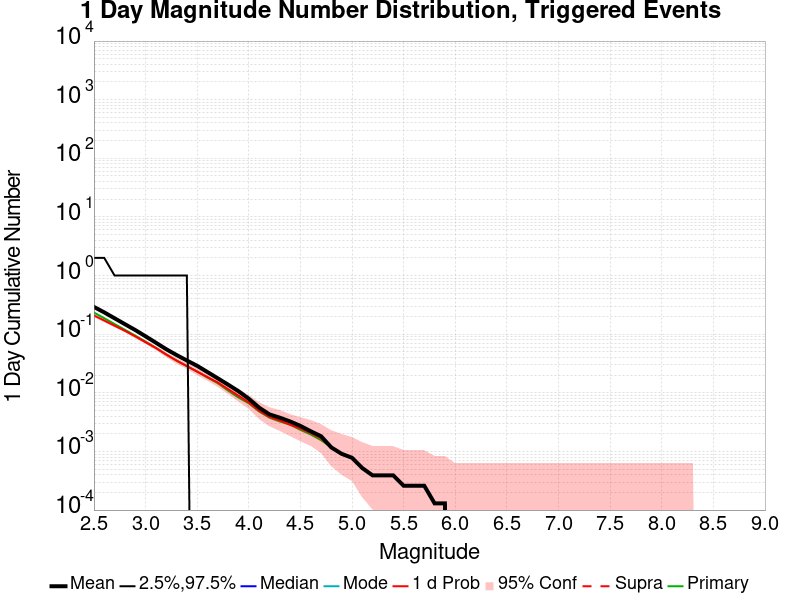

Source data for this figure (header and first rows):
Mag, Mean, 2.5 %ile, 97.5 %ile, Median, Mode, 1 d Probability, 1 d Supra-Seis Prob, Primary Aftershocks Mean
2.5, 0.2917, 0.0, 2.0, 0.0, 0.0, 0.2087, 0.0, 0.2338
2.6, 0.2355, 0.0, 2.0, 0.0, 0.0, 0.1706, 0.0, 0.1873
2.7, 0.1868, 0.0, 1.0, 0.0, 0.0, 0.139, 0.0, 0.1488
2.8, 0.1482, 0.0, 1.0, 0.0, 0.0, 0.1139, 0.0, 0.1188
2.9, 0.1178, 0.0, 1.0, 0.0, 0.0, 0.09169, 0.0, 0.09455
3.0, 0.09195, 0.0, 1.0, 0.0, 0.0, 0.07273, 0.0, 0.07442
3.1, 0.07156, 0.0, 1.0, 0.0, 0.0, 0.05805, 0.0, 0.05844
3.2, 0.05545, 0.0, 1.0, 0.0, 0.0, 0.04494, 0.0, 0.04506
3.3, 0.04416, 0.0, 1.0, 0.0, 0.0, 0.03545, 0.0, 0.03545
3.4, 0.03558, 0.0, 1.0, 0.0, 0.0, 0.02857, 0.0, 0.02857
3.5, 0.02883, 0.0, 0.0, 0.0, 0.0, 0.02299, 0.0, 0.02299
3.6, 0.0226, 0.0, 0.0, 0.0, 0.0, 0.01857, 0.0, 0.01818
3.7, 0.01766, 0.0, 0.0, 0.0, 0.0, 0.01506, 0.0, 0.01455
3.8, 0.01377, 0.0, 0.0, 0.0, 0.0, 0.01156, 0.0, 0.01091
3.9, 0.01065, 0.0, 0.0, 0.0, 0.0, 0.008961, 0.0, 0.008312
4.0, 0.007922, 0.0, 0.0, 0.0, 0.0, 0.006883, 0.0, 0.006623
4.1, 0.005584, 0.0, 0.0, 0.0, 0.0, 0.004935, 0.0, 0.004805
4.2, 0.004286, 0.0, 0.0, 0.0, 0.0, 0.003896, 0.0, 0.003766
4.3, 0.003766, 0.0, 0.0, 0.0, 0.0, 0.003377, 0.0, 0.003247
4.4, 0.003247, 0.0, 0.0, 0.0, 0.0, 0.002857, 0.0, 0.002857
4.5, 0.002727, 0.0, 0.0, 0.0, 0.0, 0.002468, 0.0, 0.002338
4.6, 0.002208, 0.0, 0.0, 0.0, 0.0, 0.002078, 0.0, 0.001948
4.7, 0.001818, 0.0, 0.0, 0.0, 0.0, 0.001688, 0.0, 0.001558
4.8, 0.001169, 0.0, 0.0, 0.0, 0.0, 0.001169, 0.0, 0.001169
4.9, 9.090909E-4, 0.0, 0.0, 0.0, 0.0, 9.090909E-4, 0.0, 9.090909E-4
5.0, 7.792208E-4, 0.0, 0.0, 0.0, 0.0, 7.792208E-4, 0.0, 7.792208E-4
5.1, 5.194805E-4, 0.0, 0.0, 0.0, 0.0, 5.194805E-4, 0.0, 5.194805E-4
5.2, 3.896104E-4, 0.0, 0.0, 0.0, 0.0, 3.896104E-4, 0.0, 3.896104E-4
5.3, 3.896104E-4, 0.0, 0.0, 0.0, 0.0, 3.896104E-4, 0.0, 3.896104E-4
5.4, 3.896104E-4, 0.0, 0.0, 0.0, 0.0, 3.896104E-4, 0.0, 3.896104E-4
5.5, 2.5974025E-4, 0.0, 0.0, 0.0, 0.0, 2.5974025E-4, 0.0, 2.5974025E-4
5.6, 2.5974025E-4, 0.0, 0.0, 0.0, 0.0, 2.5974025E-4, 0.0, 2.5974025E-4
5.7, 2.5974025E-4, 0.0, 0.0, 0.0, 0.0, 2.5974025E-4, 0.0, 2.5974025E-4
5.8, 1.2987012E-4, 0.0, 0.0, 0.0, 0.0, 1.2987012E-4, 0.0, 1.2987012E-4
5.9, 1.2987012E-4, 0.0, 0.0, 0.0, 0.0, 1.2987012E-4, 0.0, 1.2987012E-4
6.0, 0.0, 0.0, 0.0, 0.0, 0.0, 0.0, 0.0, 0.0
6.1, 0.0, 0.0, 0.0, 0.0, 0.0, 0.0, 0.0, 0.0
6.2, 0.0, 0.0, 0.0, 0.0, 0.0, 0.0, 0.0, 0.0
6.3, 0.0, 0.0, 0.0, 0.0, 0.0, 0.0, 0.0, 0.0
6.4, 0.0, 0.0, 0.0, 0.0, 0.0, 0.0, 0.0, 0.0
6.5, 0.0, 0.0, 0.0, 0.0, 0.0, 0.0, 0.0, 0.0
6.6, 0.0, 0.0, 0.0, 0.0, 0.0, 0.0, 0.0, 0.0
6.7, 0.0, 0.0, 0.0, 0.0, 0.0, 0.0, 0.0, 0.0
6.8, 0.0, 0.0, 0.0, 0.0, 0.0, 0.0, 0.0, 0.0
6.9, 0.0, 0.0, 0.0, 0.0, 0.0, 0.0, 0.0, 0.0
7.0, 0.0, 0.0, 0.0, 0.0, 0.0, 0.0, 0.0, 0.0
7.1, 0.0, 0.0, 0.0, 0.0, 0.0, 0.0, 0.0, 0.0
7.2, 0.0, 0.0, 0.0, 0.0, 0.0, 0.0, 0.0, 0.0
7.3, 0.0, 0.0, 0.0, 0.0, 0.0, 0.0, 0.0, 0.0
7.4, 0.0, 0.0, 0.0, 0.0, 0.0, 0.0, 0.0, 0.0
7.5, 0.0, 0.0, 0.0, 0.0, 0.0, 0.0, 0.0, 0.0
7.6, 0.0, 0.0, 0.0, 0.0, 0.0, 0.0, 0.0, 0.0
7.7, 0.0, 0.0, 0.0, 0.0, 0.0, 0.0, 0.0, 0.0
7.8, 0.0, 0.0, 0.0, 0.0, 0.0, 0.0, 0.0, 0.0
7.9, 0.0, 0.0, 0.0, 0.0, 0.0, 0.0, 0.0, 0.0
8.0, 0.0, 0.0, 0.0, 0.0, 0.0, 0.0, 0.0, 0.0
8.1, 0.0, 0.0, 0.0, 0.0, 0.0, 0.0, 0.0, 0.0
8.2, 0.0, 0.0, 0.0, 0.0, 0.0, 0.0, 0.0, 0.0
8.3, 0.0, 0.0, 0.0, 0.0, 0.0, 0.0, 0.0, 0.0
8.4, 0.0, 0.0, 0.0, 0.0, 0.0, 0.0, 0.0, 0.0
... 6 more rows
